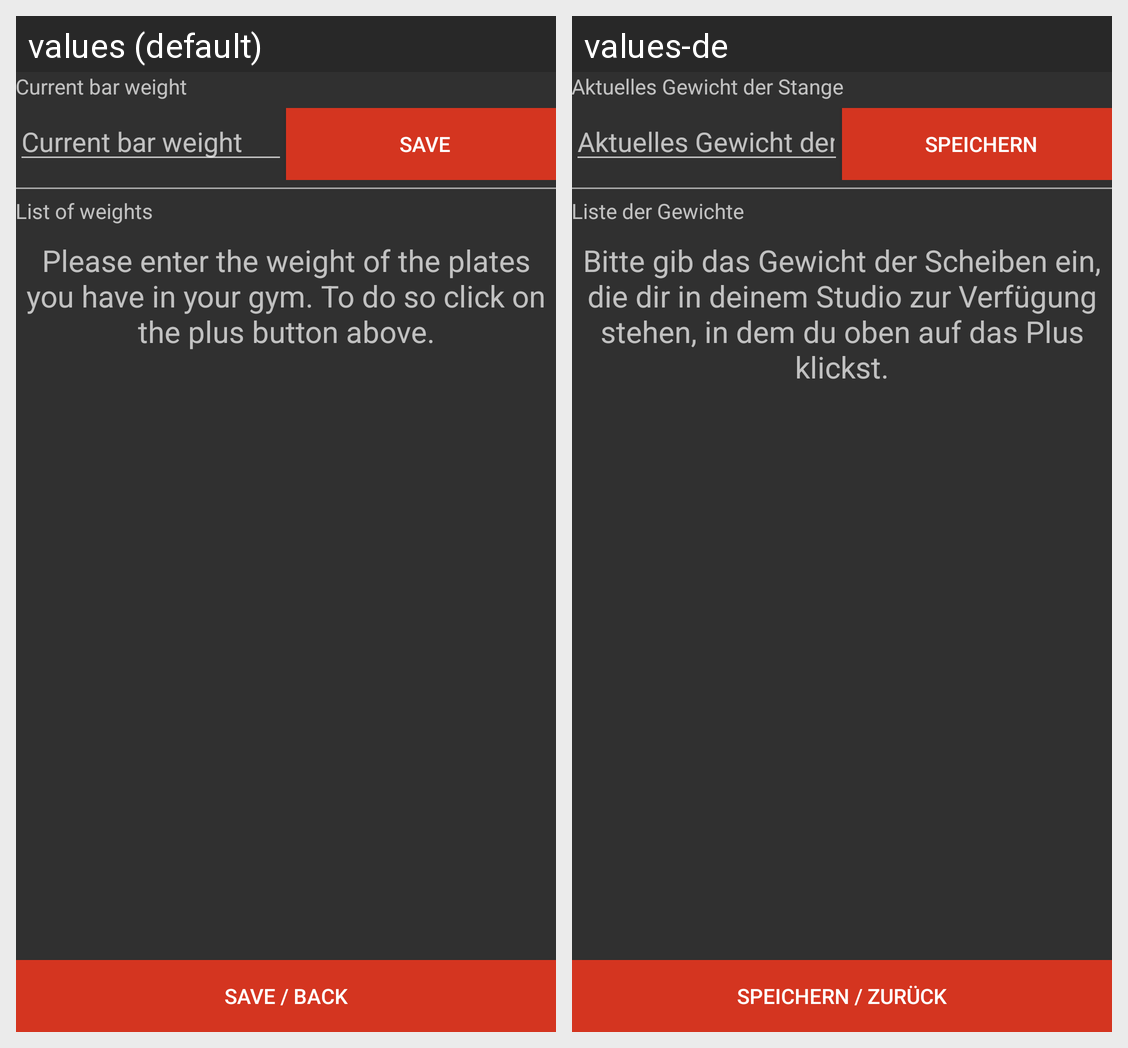

For this localized Android screen grid, give each drawn string resource with its value in every locale shown.
Android screen res/layout/activity_weights.xml rendered under 2 locales, left to right: values (default), values-de. Device: Nexus 5 (rendered at 1080×1920; each locale shown at half size, 540×960, under a caption strip naming it); theme AppTheme.
Strings drawn on this screen, with the default value and each locale's value (text and hints the layout hard-codes, and strings that could not be matched under every locale, appear in the picture but are not listed):

bar_weight_string
  values: Current bar weight
  values-de: Aktuelles Gewicht der Stange

save_string
  values: Save
  values-de: Speichern

list_of_weights_string
  values: List of weights
  values-de: Liste der Gewichte

no_weight_hint_string
  values: Please enter the weight of the plates you have in your gym. To do so click on the plus button above.
  values-de: Bitte gib das Gewicht der Scheiben ein, die dir in deinem Studio zur Verfügung stehen, in dem du oben auf das Plus klickst.

save_back_string
  values: Save / Back
  values-de: Speichern / Zurück
